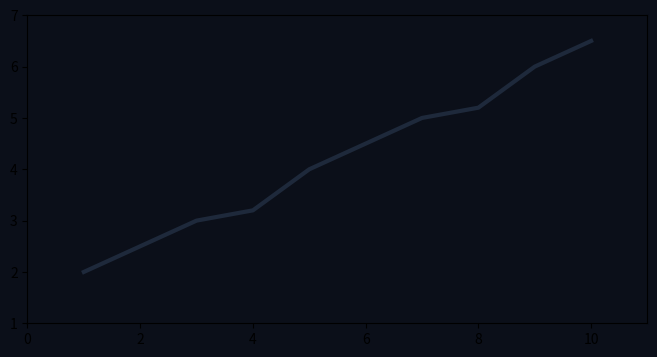

Write the Python code that produced this figure.
import numpy as np
import matplotlib.pyplot as plt
from matplotlib.animation import FuncAnimation

# 10 cuadras
x = np.array([1, 2, 3, 4, 5, 6, 7, 8, 9, 10])
y = np.array([2, 2.5, 3, 3.2, 4, 4.5, 5, 5.2, 6, 6.5])

fig, ax = plt.subplots(figsize=(8, 4), facecolor='#0b0f19')
ax.set_facecolor('#0b0f19')
ax.plot(x, y, color='#1e293b', lw=3) # Línea base oscura de la calle

# Objeto de luz y cabeza del destello
trail_line, = ax.plot([], [], color='#00ffcc', lw=5, alpha=0.9)
head_point, = ax.plot([], [], 'o', color='#ffffff', markersize=10)

def init():
    ax.set_xlim(0, 11)
    ax.set_ylim(1, 7)
    return trail_line, head_point

def update(frame):
    # 'frame' representa el avance en el tiempo
    idx = frame % len(x)
    start_idx = max(0, idx - 3) # Longitud de la estela (3 cuadras hacia atrás)
    
    trail_line.set_data(x[start_idx:idx+1], y[start_idx:idx+1])
    head_point.set_data([x[idx]], [y[idx]])
    return trail_line, head_point

ani = FuncAnimation(fig, update, frames=len(x), init_func=init, blit=True, interval=400)
# ani.save('flujo_vehiculo.gif', writer='imagemagick')
plt.show()
